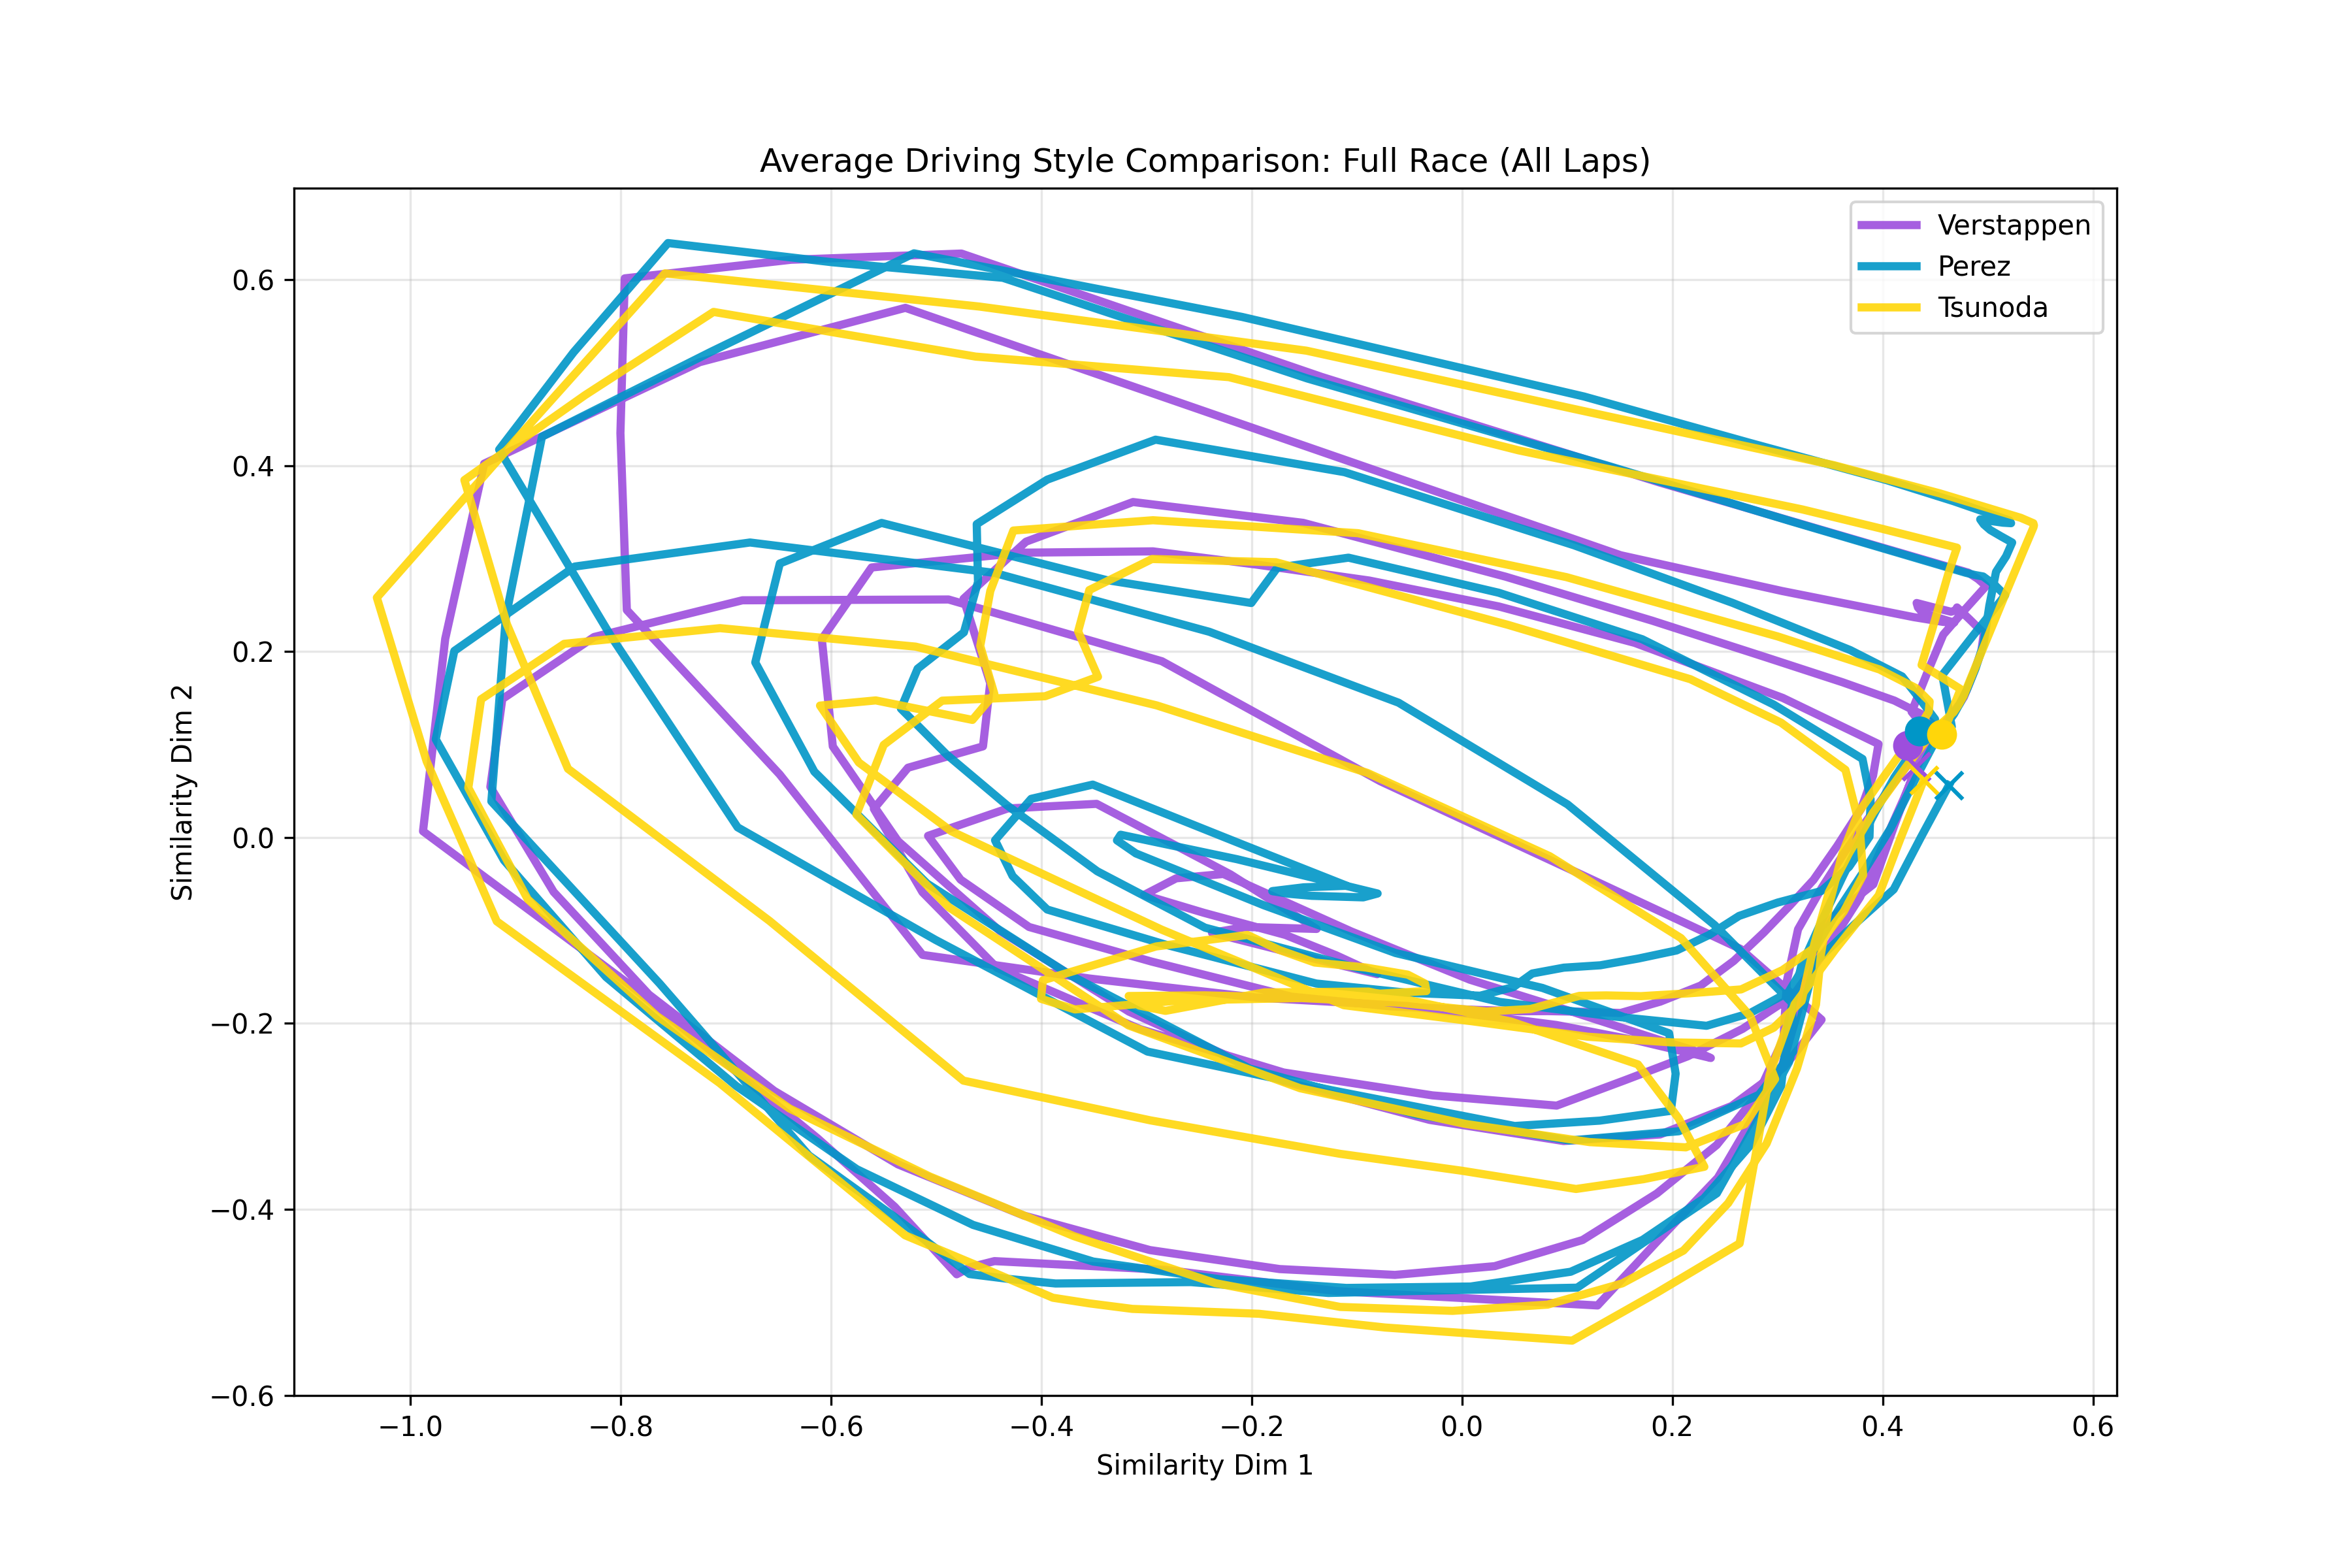

Source data for this figure (header and first rows):
driver, throttle, brake, n_gear, mds_x, mds_y, driver_name
1, 94.38, 0.0, 6.519, 0.4241, 0.09884, Verstappen
1, 94.41, 0.4155, 6.544, 0.4239, 0.1047, Verstappen
1, 94.43, 0.8311, 6.569, 0.4237, 0.1105, Verstappen
1, 95.4, 0.4239, 6.583, 0.435, 0.1095, Verstappen
1, 96.38, 0.008395, 6.596, 0.4463, 0.1086, Verstappen
1, 95.5, 0.9374, 6.641, 0.4371, 0.1218, Verstappen
1, 94.58, 1.894, 6.686, 0.4275, 0.1351, Verstappen
1, 94.58, 1.923, 6.905, 0.4421, 0.1762, Verstappen
1, 94.6, 1.923, 7.128, 0.4576, 0.2182, Verstappen
1, 95.14, 1.005, 7.288, 0.4779, 0.2447, Verstappen
1, 95.7, 0.04832, 7.444, 0.4983, 0.2705, Verstappen
1, 95.14, 0.9084, 7.466, 0.4906, 0.2781, Verstappen
1, 94.52, 1.865, 7.48, 0.4815, 0.2849, Verstappen
1, 80.74, 7.415, 7.481, 0.3379, 0.3322, Verstappen
1, 66.1, 13.26, 7.481, 0.1877, 0.3819, Verstappen
1, 41.45, 36.24, 7.406, -0.1336, 0.4955, Verstappen
1, 16.04, 60.53, 7.325, -0.4761, 0.6281, Verstappen
1, 8.693, 73.41, 6.85, -0.638, 0.6215, Verstappen
1, 2.936, 85.28, 6.34, -0.7962, 0.6015, Verstappen
1, 2.125, 76.42, 5.651, -0.8004, 0.4349, Verstappen
1, 1.809, 65.48, 4.945, -0.7943, 0.2446, Verstappen
1, 6.113, 42.56, 4.758, -0.6489, 0.06788, Verstappen
1, 10.94, 18.29, 4.63, -0.513, -0.1263, Verstappen
1, 25.36, 11.25, 4.615, -0.3542, -0.1517, Verstappen
1, 40.98, 6.362, 4.615, -0.1955, -0.1722, Verstappen
1, 56.63, 5.769, 4.624, -0.05166, -0.1813, Verstappen
1, 72.28, 5.769, 4.633, 0.08965, -0.2017, Verstappen
1, 80.91, 5.769, 4.635, 0.1678, -0.2188, Verstappen
1, 88.49, 5.769, 4.635, 0.2366, -0.2372, Verstappen
1, 85.86, 4.126, 4.659, 0.2194, -0.2286, Verstappen
1, 81.55, 2.213, 4.688, 0.1884, -0.2181, Verstappen
1, 72.21, 3.547, 4.741, 0.1027, -0.1867, Verstappen
1, 61.96, 5.46, 4.797, 0.007377, -0.153, Verstappen
1, 52.2, 12.7, 4.837, -0.1053, -0.1011, Verstappen
1, 42.53, 20.98, 4.874, -0.227, -0.03929, Verstappen
1, 37.29, 20.73, 4.852, -0.2719, -0.04394, Verstappen
1, 32.97, 18.72, 4.817, -0.3024, -0.06182, Verstappen
1, 38.82, 16.75, 4.778, -0.2457, -0.08101, Verstappen
1, 46.93, 14.79, 4.738, -0.1681, -0.1048, Verstappen
1, 50.55, 11.11, 4.738, -0.1197, -0.1268, Verstappen
1, 53.1, 7.022, 4.748, -0.08072, -0.1471, Verstappen
1, 46.46, 8.965, 4.773, -0.1462, -0.1288, Verstappen
1, 37.49, 12.43, 4.802, -0.2379, -0.1025, Verstappen
1, 41.27, 12.95, 4.822, -0.2054, -0.09628, Verstappen
1, 48.48, 12.67, 4.84, -0.1383, -0.0984, Verstappen
1, 44, 21.75, 4.845, -0.2202, -0.03976, Verstappen
1, 36.17, 33.51, 4.846, -0.3475, 0.03616, Verstappen
1, 26.05, 33.62, 4.829, -0.432, 0.03121, Verstappen
1, 15.24, 30.2, 4.806, -0.5078, 0.001768, Verstappen
1, 15.98, 23.98, 4.774, -0.4769, -0.04535, Verstappen
1, 20.42, 16.87, 4.74, -0.4118, -0.09629, Verstappen
1, 30.95, 10.49, 4.709, -0.2951, -0.1336, Verstappen
1, 43.54, 4.367, 4.681, -0.1621, -0.1713, Verstappen
1, 53.24, 2.452, 4.687, -0.06766, -0.1817, Verstappen
1, 61.91, 2.036, 4.706, 0.0129, -0.1854, Verstappen
1, 66.37, 1.923, 4.725, 0.05447, -0.1869, Verstappen
1, 69.26, 1.923, 4.745, 0.08155, -0.1868, Verstappen
1, 72.81, 1.923, 4.768, 0.1151, -0.1875, Verstappen
1, 76.62, 1.923, 4.793, 0.1508, -0.1888, Verstappen
1, 80.18, 1.923, 4.889, 0.1885, -0.1766, Verstappen
... 540 more rows
